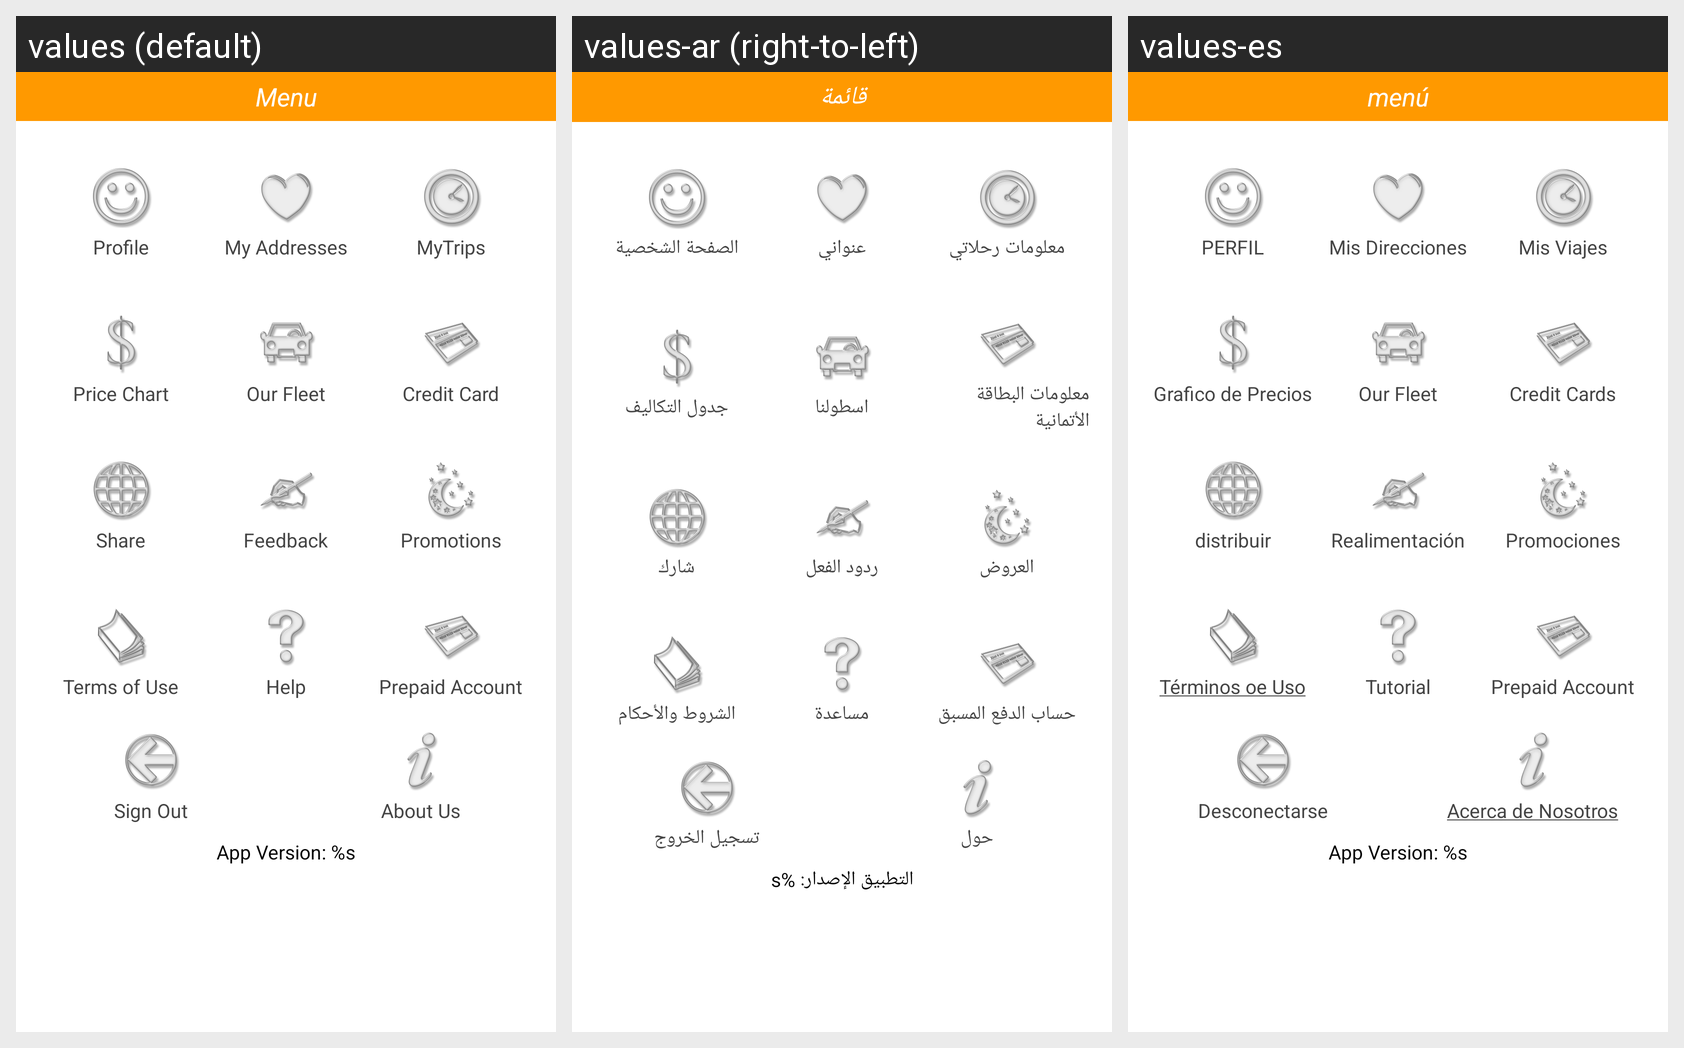

The same Android screen rendered under several of its app's locales, left to right. List the strings drawn on it with the default value and each locale's translation.
Android screen res/layout/activity_menu.xml rendered under 3 locales, left to right: values (default), values-ar (right-to-left), values-es. Device: Nexus 5 (rendered at 1080×1920; each locale shown at half size, 540×960, under a caption strip naming it); theme MarsRed.
Strings drawn on this screen, with the default value and each locale's value (text and hints the layout hard-codes, and strings that could not be matched under every locale, appear in the picture but are not listed):

menu
  values: Menu
  values-ar: قائمة
  values-es: menú

profile
  values: Profile
  values-ar: الصفحة الشخصية
  values-es: PERFIL

MyAddresses
  values: My Addresses
  values-ar: عنواني
  values-es: Mis Direcciones

MyTrips
  values: MyTrips
  values-ar: معلومات رحلاتي
  values-es: Mis Viajes

Price_Chart
  values: Price Chart
  values-ar: جدول التكاليف
  values-es: Grafico de Precios

OurFleet
  values: Our Fleet
  values-ar: اسطولنا
  values-es: Our Fleet

creditCards
  values: Credit Card
  values-ar: معلومات البطاقة الأتمانية
  values-es: Credit Cards

Share
  values: Share
  values-ar: شارك
  values-es: distribuir

feedback
  values: Feedback
  values-ar: ردود الفعل
  values-es: Realimentación

promotions
  values: Promotions
  values-ar: العروض
  values-es: Promociones

termsofuse
  values: Terms of Use
  values-ar: الشروط والأحكام
  values-es: Términos oe Uso

Help
  values: Help
  values-ar: مساعدة
  values-es: Tutorial

PrepaidAccount
  values: Prepaid Account
  values-ar: حساب الدفع المسبق
  values-es: Prepaid Account

Sign_out
  values: Sign Out
  values-ar: تسجيل الخروج
  values-es: Desconectarse

about
  values: About Us
  values-ar: حول
  values-es: Acerca de Nosotros

version
  values: App Version: %s
  values-ar: التطبيق الإصدار: %s
  values-es: App Version: %s
